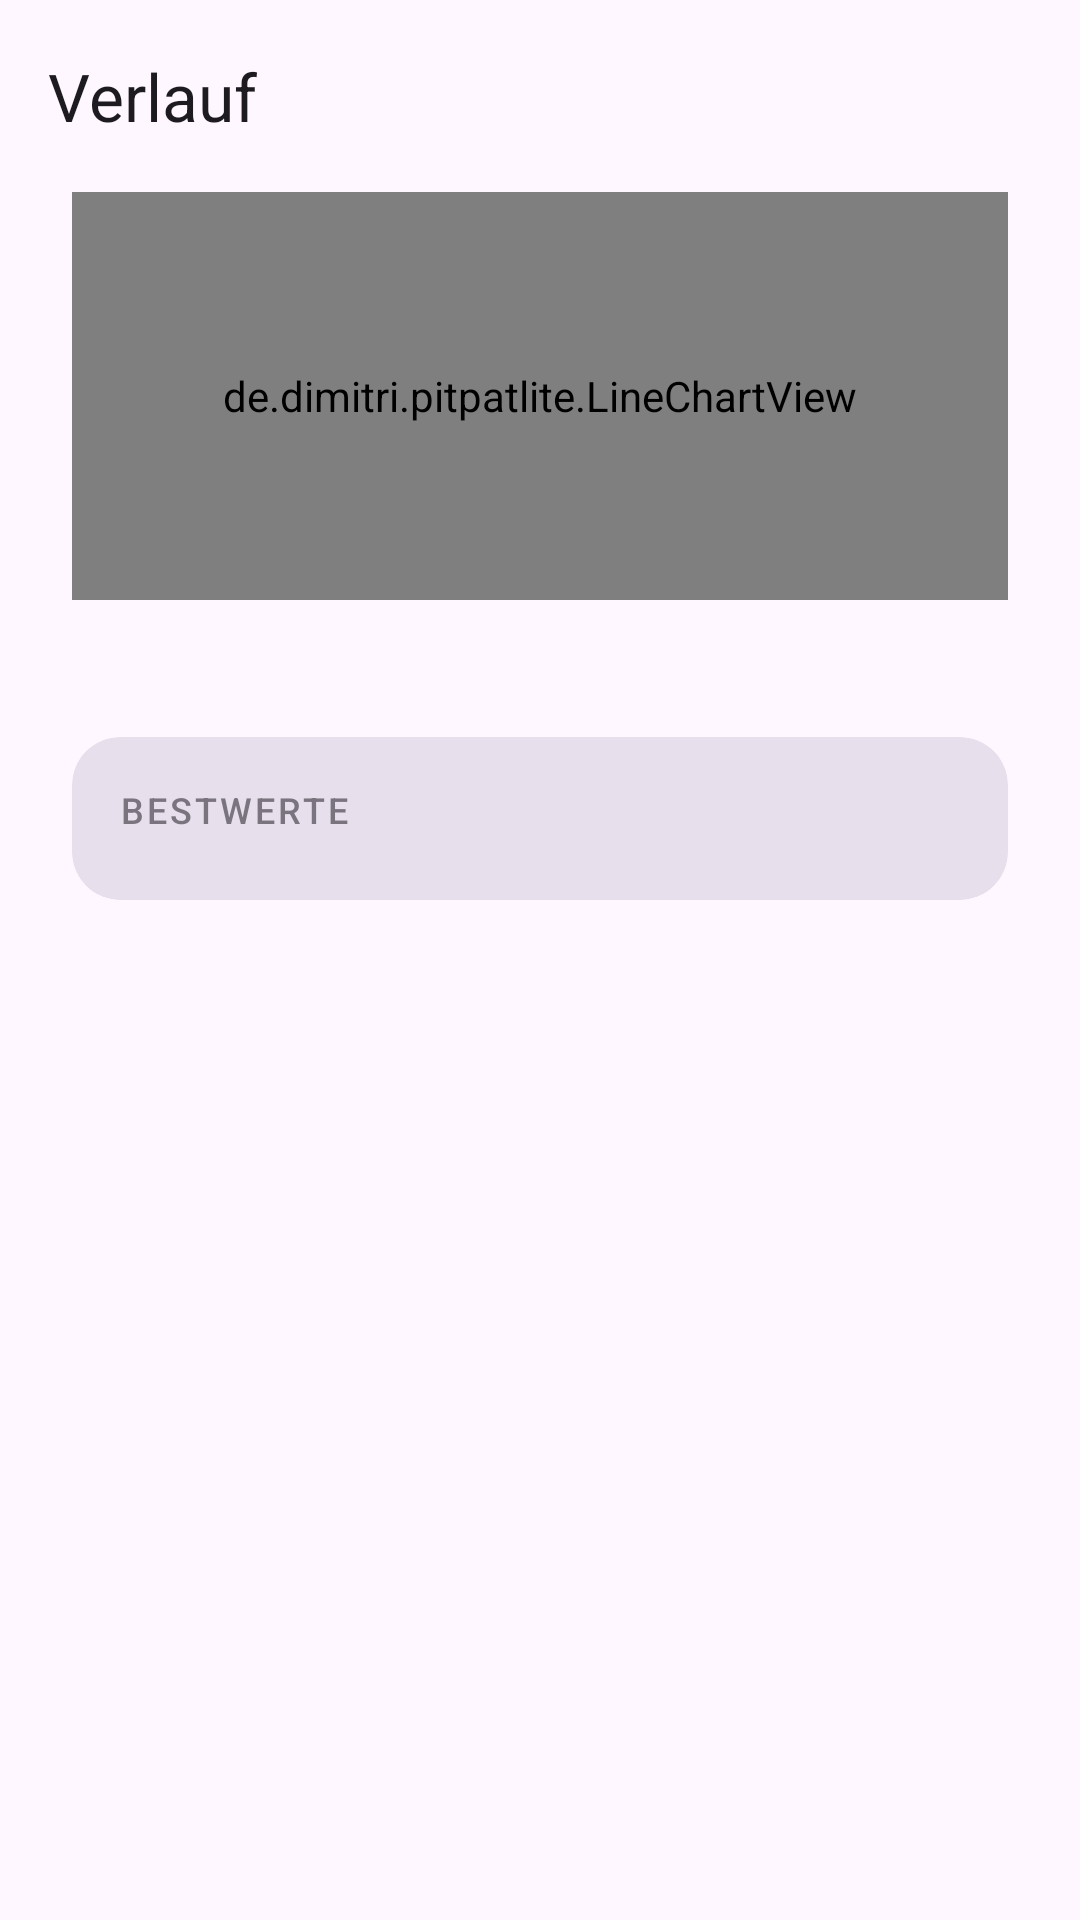

Android layout source for this screen:
<!-- AndroidManifest.xml: application theme Theme.PitPatLite -->
<!-- res/layout/activity_history.xml -->
<?xml version="1.0" encoding="utf-8"?>
<LinearLayout xmlns:android="http://schemas.android.com/apk/res/android"
    xmlns:app="http://schemas.android.com/apk/res-auto"
    xmlns:tools="http://schemas.android.com/tools"
    android:layout_width="match_parent"
    android:layout_height="match_parent"
    android:orientation="vertical">

    <com.google.android.material.appbar.MaterialToolbar
        android:id="@+id/toolbar"
        android:layout_width="match_parent"
        android:layout_height="?attr/actionBarSize"
        app:navigationIcon="@drawable/ic_back"
        app:title="@string/history" />

    <androidx.core.widget.NestedScrollView
        android:layout_width="match_parent"
        android:layout_height="0dp"
        android:layout_weight="1"
        android:clipToPadding="false"
        android:paddingHorizontal="24dp"
        android:paddingBottom="24dp">

        <LinearLayout
            android:layout_width="match_parent"
            android:layout_height="wrap_content"
            android:orientation="vertical">

            <HorizontalScrollView
                android:id="@+id/dayScroll"
                android:layout_width="match_parent"
                android:layout_height="wrap_content"
                android:fillViewport="true"
                android:scrollbars="none">

                <de.dimitri.pitpatlite.LineChartView
                    android:id="@+id/weekChart"
                    android:layout_width="wrap_content"
                    android:layout_height="136dp" />
            </HorizontalScrollView>

            <TextView
                android:id="@+id/tvTotals"
                android:layout_width="match_parent"
                android:layout_height="wrap_content"
                android:layout_marginTop="8dp"
                android:textAppearance="?attr/textAppearanceTitleMedium"
                tools:text="12 Läufe · 34,50 km · 8 h 12 min" />

            <com.google.android.material.card.MaterialCardView
                android:id="@+id/cardBests"
                android:layout_width="match_parent"
                android:layout_height="wrap_content"
                android:layout_marginTop="16dp"
                app:cardBackgroundColor="?attr/colorSurfaceVariant"
                app:cardCornerRadius="16dp"
                app:cardElevation="0dp"
                app:strokeWidth="0dp">

                <LinearLayout
                    android:layout_width="match_parent"
                    android:layout_height="wrap_content"
                    android:orientation="vertical"
                    android:padding="16dp">

                    <TextView
                        android:layout_width="wrap_content"
                        android:layout_height="wrap_content"
                        android:alpha="0.7"
                        android:letterSpacing="0.08"
                        android:text="@string/bests_title"
                        android:textAllCaps="true"
                        android:textAppearance="?attr/textAppearanceLabelMedium" />

                    <GridLayout
                        android:id="@+id/bestsGrid"
                        android:layout_width="match_parent"
                        android:layout_height="wrap_content"
                        android:layout_marginTop="6dp"
                        android:columnCount="2" />
                </LinearLayout>
            </com.google.android.material.card.MaterialCardView>

            <TextView
                android:id="@+id/tvEmpty"
                android:layout_width="match_parent"
                android:layout_height="wrap_content"
                android:layout_marginTop="48dp"
                android:gravity="center"
                android:text="@string/history_empty"
                android:textAppearance="?attr/textAppearanceBodyLarge"
                android:visibility="gone" />

            <androidx.recyclerview.widget.RecyclerView
                android:id="@+id/list"
                android:layout_width="match_parent"
                android:layout_height="wrap_content"
                android:layout_marginTop="16dp"
                android:nestedScrollingEnabled="false" />
        </LinearLayout>
    </androidx.core.widget.NestedScrollView>
</LinearLayout>
<!-- resources referenced by this layout -->
<resources>
  <string name="bests_title">Bestwerte</string>
  <string name="history">Verlauf</string>
  <string name="history_empty">Noch keine Läufe.\nNach dem ersten Stopp erscheint dein Lauf hier.</string>
  <style name="Theme.PitPatLite" parent="Theme.Material3.DayNight.NoActionBar">
          <item name="colorPrimary">@color/primary</item>
          <item name="colorOnPrimary">@color/on_primary</item>
          <item name="colorPrimaryContainer">@color/primary_container</item>
          <item name="colorOnPrimaryContainer">@color/on_primary_container</item>
          <item name="colorSecondaryContainer">@color/primary_container</item>
          <item name="colorOnSecondaryContainer">@color/on_primary_container</item>
      </style>
  <color name="primary">#1E6F5C</color>
  <color name="on_primary">#FFFFFF</color>
  <color name="primary_container">#A7F3D0</color>
  <color name="on_primary_container">#00382A</color>
</resources>
